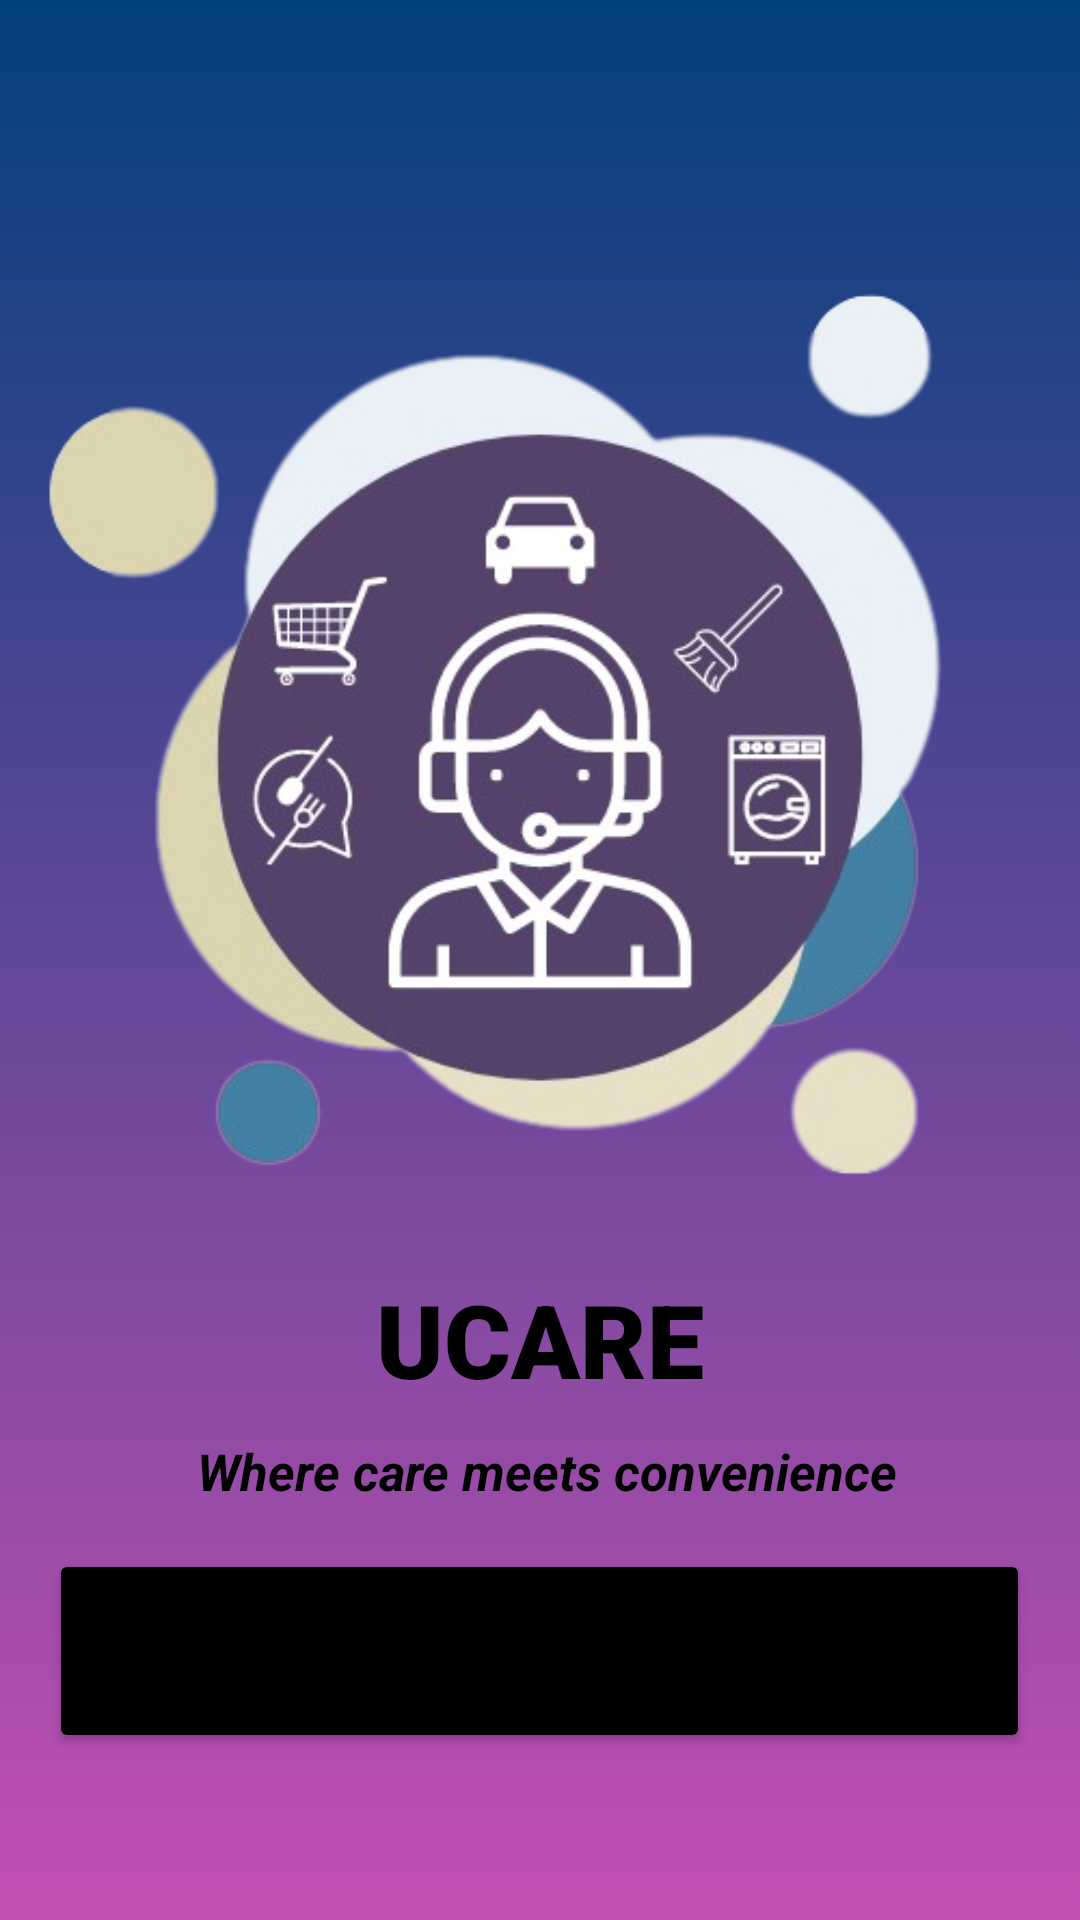

The Android layout XML behind this screen, and the referenced resources:
<!-- AndroidManifest.xml: application theme Theme.Project -->
<!-- res/layout/main.xml -->
<?xml version="1.0" encoding="utf-8"?>
<androidx.constraintlayout.widget.ConstraintLayout
        android:background="@drawable/purple_gradient"
        xmlns:android="http://schemas.android.com/apk/res/android"
        xmlns:tools="http://schemas.android.com/tools"
        xmlns:app="http://schemas.android.com/apk/res-auto"
        android:layout_width="match_parent"
        android:layout_height="match_parent"
        tools:context=".MainActivity" android:onClick="openApp">
    <ImageView
            android:layout_width="wrap_content"
            android:layout_height="wrap_content" app:srcCompat="@drawable/ucarelogorb" android:id="@+id/imageView11"
            app:layout_constraintBottom_toBottomOf="parent" app:layout_constraintStart_toStartOf="parent"
            app:layout_constraintEnd_toEndOf="parent" app:layout_constraintTop_toTopOf="parent"
            app:layout_constraintHorizontal_bias="0.0" app:layout_constraintVertical_bias="0.0"/>
    <Button
            android:text="Get Started"
            android:layout_width="327dp"
            android:layout_height="68dp" android:id="@+id/getStartedbutton"
            android:backgroundTint="#000000" app:cornerRadius="50dp" app:layout_constraintEnd_toEndOf="parent"
            app:layout_constraintStart_toStartOf="parent" app:layout_constraintTop_toBottomOf="@+id/imageView11"
            app:layout_constraintBottom_toBottomOf="parent" android:onClick="openApp"
            app:layout_constraintHorizontal_bias="0.498" app:layout_constraintVertical_bias="0.229"
            android:textSize="18dp" android:textAllCaps="false"/>
    <TextView
            android:text=" Where care meets convenience"
            android:layout_width="wrap_content"
            android:layout_height="wrap_content" android:id="@+id/tagline"
            app:layout_constraintStart_toStartOf="parent"
            app:layout_constraintEnd_toEndOf="parent"
            app:layout_constraintVertical_bias="0.4" android:textSize="17sp"
            android:textColor="#000000" app:layout_constraintBottom_toTopOf="@+id/getStartedbutton"
            app:layout_constraintTop_toBottomOf="@+id/ucare" android:fontFamily="sans-serif"
            android:textStyle="bold|italic"/>
    <TextView
            android:text="UCARE"
            android:layout_width="wrap_content"
            android:layout_height="wrap_content" android:id="@+id/ucare"
            app:layout_constraintStart_toStartOf="@+id/imageView11" app:layout_constraintEnd_toEndOf="parent"
            app:layout_constraintTop_toTopOf="@+id/imageView11"
            app:layout_constraintBottom_toBottomOf="@+id/imageView11" android:textSize="34sp"
            app:layout_constraintVertical_bias="0.932" android:textColor="#000000"
            android:fontFamily="sans-serif-black"/>
</androidx.constraintlayout.widget.ConstraintLayout>
<!-- resources referenced by this layout -->
<resources>
  <!-- drawable purple_gradient (drawable) -->
  <?xml version="1.0" encoding="utf-8"?>
  <selector xmlns:android="http://schemas.android.com/apk/res/android">
  
      <item>
              <shape>
                      <gradient android:angle = "90" android:startColor="#c34fb3" android:endColor="#02407d" android:type="linear"/>
  
              </shape>
  
      </item>
  
  </selector>
  <!-- drawable ucarelogorb: png bitmap (drawable, 154295 bytes) -->
  <style name="Theme.Project" parent="Theme.MaterialComponents.DayNight.NoActionBar">
          
          <item name="colorPrimary">@color/black</item>
          <item name="colorPrimaryVariant">@color/purple_700</item>
          <item name="colorOnPrimary">@color/white</item>
          
          <item name="colorSecondary">@color/teal_200</item>
          <item name="colorSecondaryVariant">@color/teal_700</item>
          <item name="colorOnSecondary">@color/black</item>
          
          <item name="android:statusBarColor">?attr/colorPrimaryVariant</item>
          
      </style>
  <color name="black">#FF000000</color>
  <color name="purple_700">#FF3700B3</color>
  <color name="white">#FFFFFFFF</color>
  <color name="teal_200">#FF03DAC5</color>
  <color name="teal_700">#FF018786</color>
</resources>
